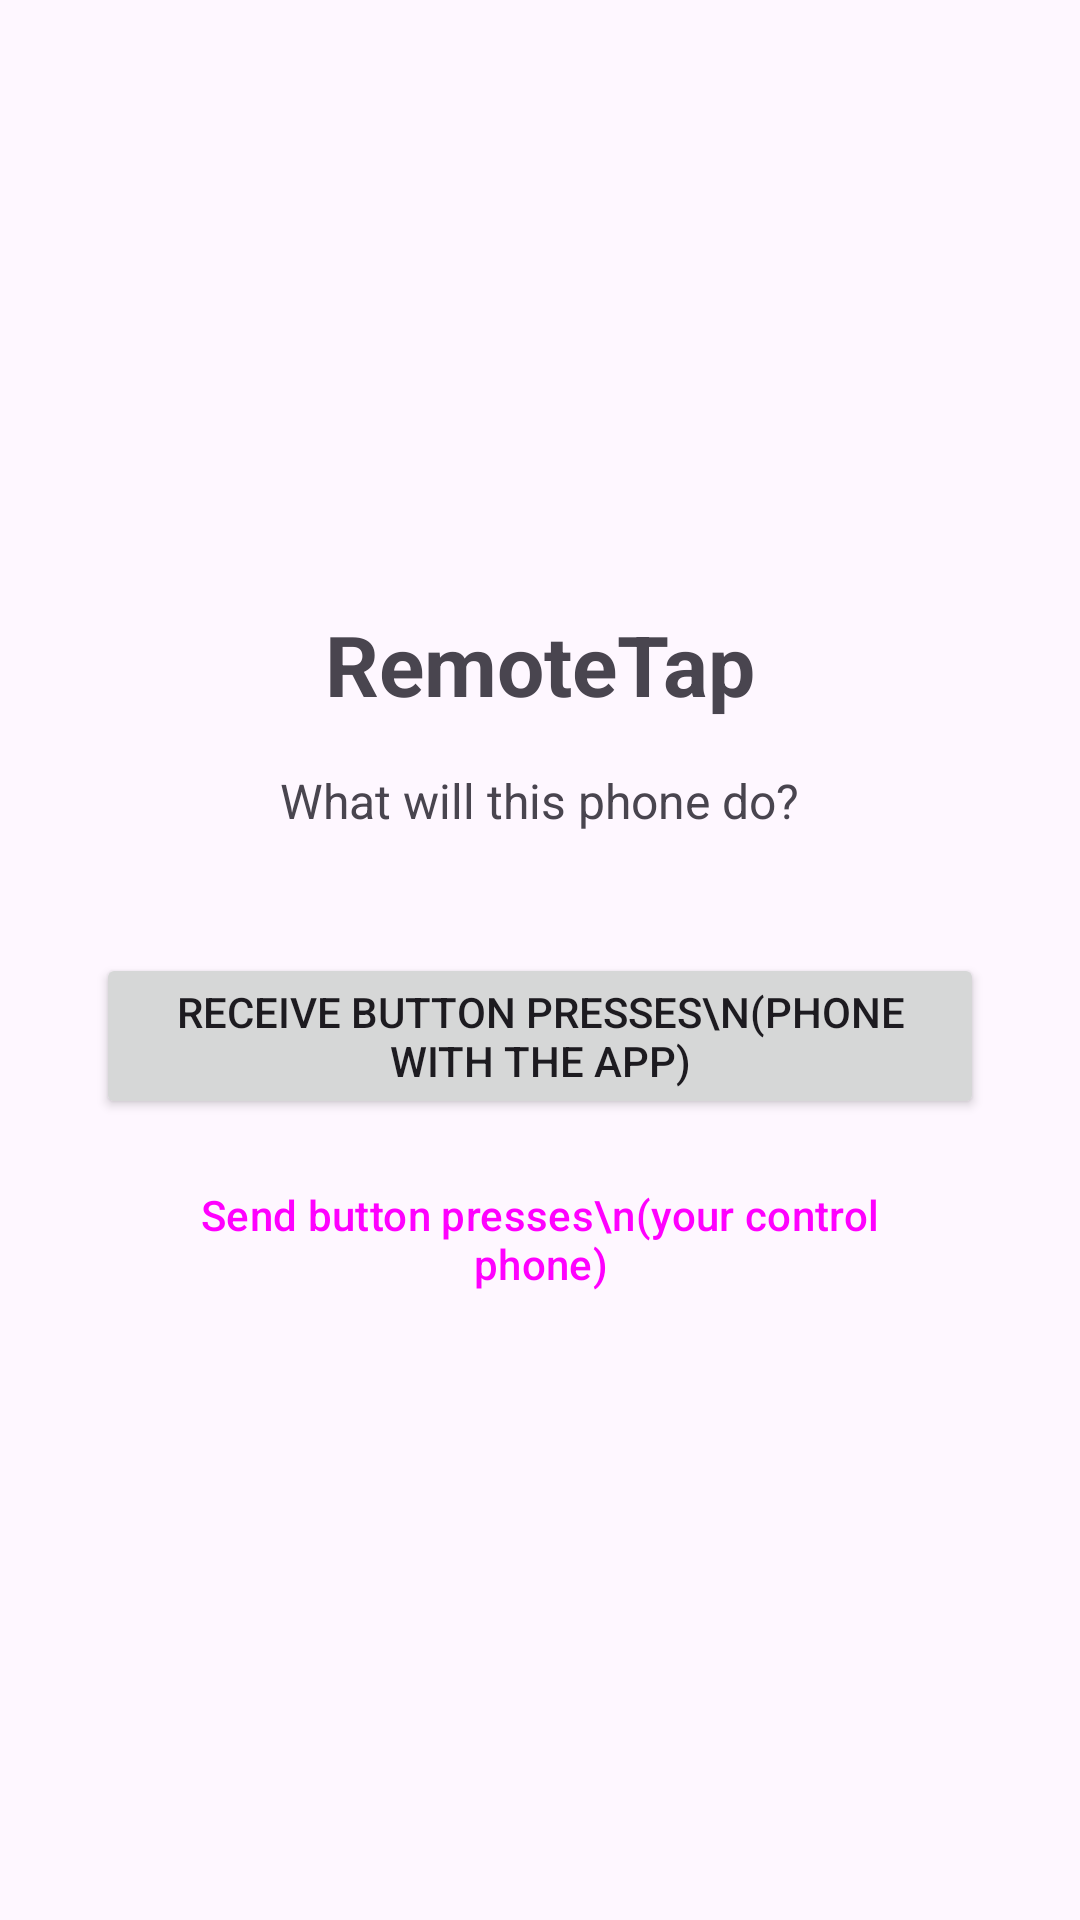

Android layout source for this screen:
<!-- AndroidManifest.xml: application theme Theme.RemoteTap -->
<!-- res/layout/activity_main.xml -->
<?xml version="1.0" encoding="utf-8"?>
<LinearLayout xmlns:android="http://schemas.android.com/apk/res/android"
    android:layout_width="match_parent"
    android:layout_height="match_parent"
    android:gravity="center"
    android:orientation="vertical"
    android:padding="32dp">

    <TextView
        android:layout_width="wrap_content"
        android:layout_height="wrap_content"
        android:text="@string/app_name"
        android:textSize="28sp"
        android:textStyle="bold"
        android:layout_marginBottom="16dp" />

    <TextView
        android:layout_width="wrap_content"
        android:layout_height="wrap_content"
        android:text="What will this phone do?"
        android:textSize="16sp"
        android:layout_marginBottom="40dp" />

    <Button
        android:id="@+id/btn_server"
        android:layout_width="match_parent"
        android:layout_height="wrap_content"
        android:text="Receive button presses\n(phone with the app)"
        android:layout_marginBottom="16dp" />

    <Button
        android:id="@+id/btn_client"
        android:layout_width="match_parent"
        android:layout_height="wrap_content"
        android:text="Send button presses\n(your control phone)"
        style="@style/Widget.Material3.Button.OutlinedButton" />

</LinearLayout>
<!-- resources referenced by this layout -->
<resources>
  <string name="app_name">RemoteTap</string>
  <style name="Theme.RemoteTap" parent="Theme.Material3.DayNight.NoActionBar">
          <item name="colorPrimary">@color/purple_500</item>
          <item name="colorPrimaryVariant">@color/purple_700</item>
          <item name="colorOnPrimary">@color/white</item>
          <item name="android:windowOptOutEdgeToEdgeEnforcement">true</item>
      </style>
  <!-- not gathered from this repository: default colours our renderer supplied (Android Studio template values) -->
  <color name="purple_500">#FF6200EE</color>
  <color name="purple_700">#FF3700B3</color>
  <color name="white">#FFFFFFFF</color>
</resources>
